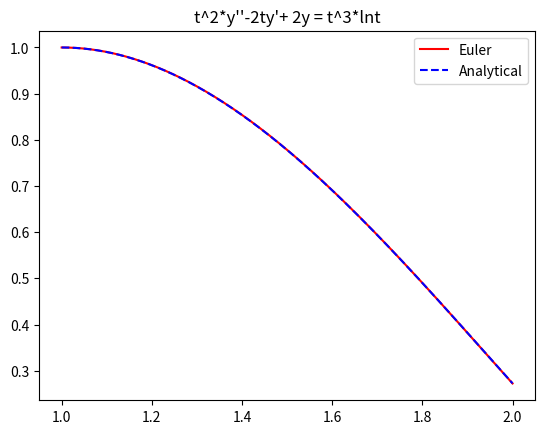

Write Python code to recreate this figure.
# -*- coding: utf-8 -*-
"""
Created on Thu Apr  9 00:04:34 2020

[redacted]
"""

import numpy as np
from matplotlib.pyplot import plot, show, legend, title
from scipy.integrate import odeint

a=1
b=2
h=0.001
N=int((b-a)/h) + 1

def y_true(t):
    
    return 7*t/4 + (t**3)*np.log(t)/2 - 3*(t**3)/4

def func(Y,t):
    
    V = np.array([Y[1],2*Y[1]/t-2*Y[0]/t**2+t*np.log(t)])
    return V

t_list = np.linspace(a,b,N)
Y = np.zeros((N,2))

Y[0]=[1,0]
for i in range(N-1):

    Y[i+1] = Y[i] + h*func(Y[i],t_list[i])
 
#ode_res = odeint(func,[1,0],t_list)

plot(t_list,Y[:,0],'r',label='Euler')
#plot(t_list,ode_res[:,0],'--g',label='Odeint')
plot(t_list,y_true(t_list),'b--',label='Analytical')
title("t^2*y''-2ty'+ 2y = t^3*lnt")
legend()
show()